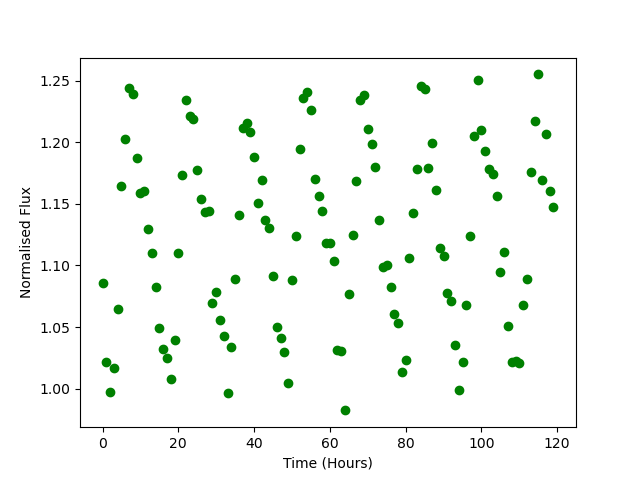

The table this chart was drawn from, first rows:
Time, Flux
0.0, 1.086
1.0, 1.021
2.0, 0.9971
3.0, 1.017
4.0, 1.065
5.0, 1.164
6.0, 1.203
7.0, 1.244
8.0, 1.239
9.0, 1.187
10.0, 1.158
11.0, 1.161
12.0, 1.13
13.0, 1.11
14.0, 1.082
15.0, 1.049
16.0, 1.032
17.0, 1.025
18.0, 1.008
19.0, 1.04
20.0, 1.11
21.0, 1.173
22.0, 1.234
23.0, 1.221
24.0, 1.219
25.0, 1.177
26.0, 1.154
27.0, 1.144
28.0, 1.145
29.0, 1.07
30.0, 1.079
31.0, 1.056
32.0, 1.043
33.0, 0.9965
34.0, 1.034
35.0, 1.089
36.0, 1.141
37.0, 1.212
38.0, 1.216
39.0, 1.209
40.0, 1.188
41.0, 1.15
42.0, 1.17
43.0, 1.137
44.0, 1.131
45.0, 1.092
46.0, 1.05
47.0, 1.041
48.0, 1.029
49.0, 1.005
50.0, 1.088
51.0, 1.124
52.0, 1.195
53.0, 1.236
54.0, 1.241
55.0, 1.226
56.0, 1.17
57.0, 1.157
58.0, 1.144
59.0, 1.118
... 60 more rows
